3-way image classification set "data" from GitHub (Anshu-b/rover-mission-control); label vocabulary: carpet, soil, wood.

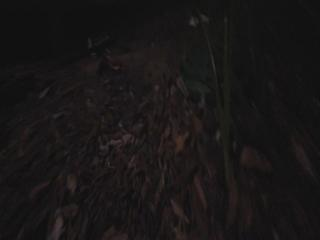
Label: soil

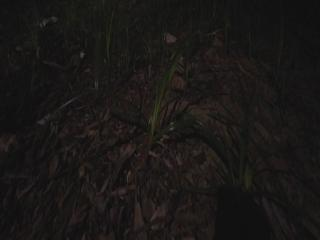
Label: soil

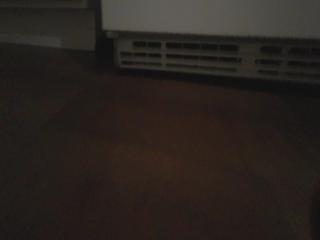
Label: wood

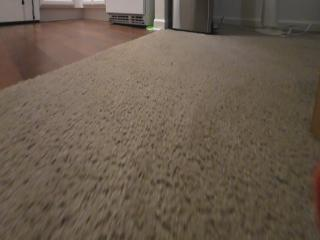
Label: carpet

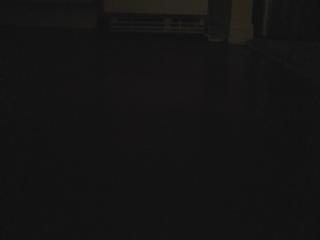
Label: wood

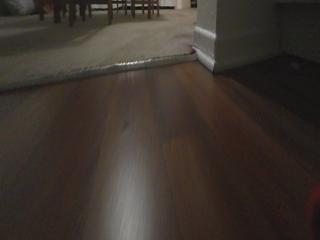
Label: wood
